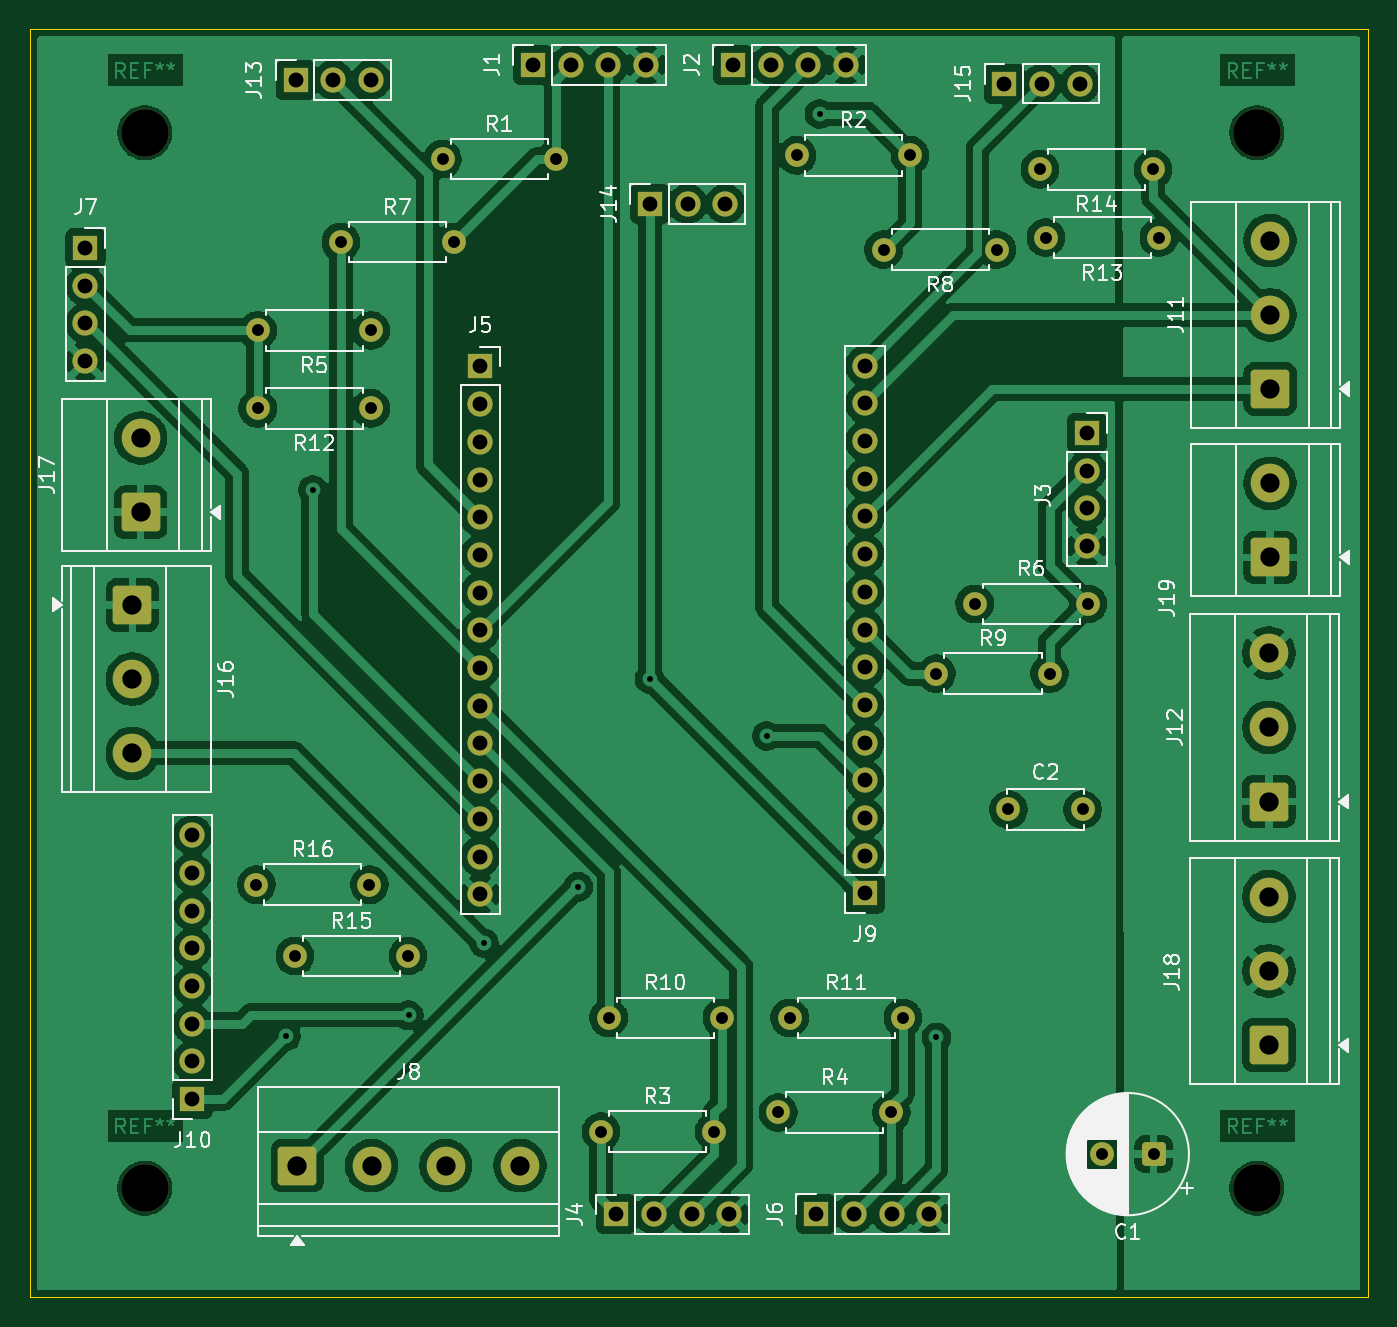
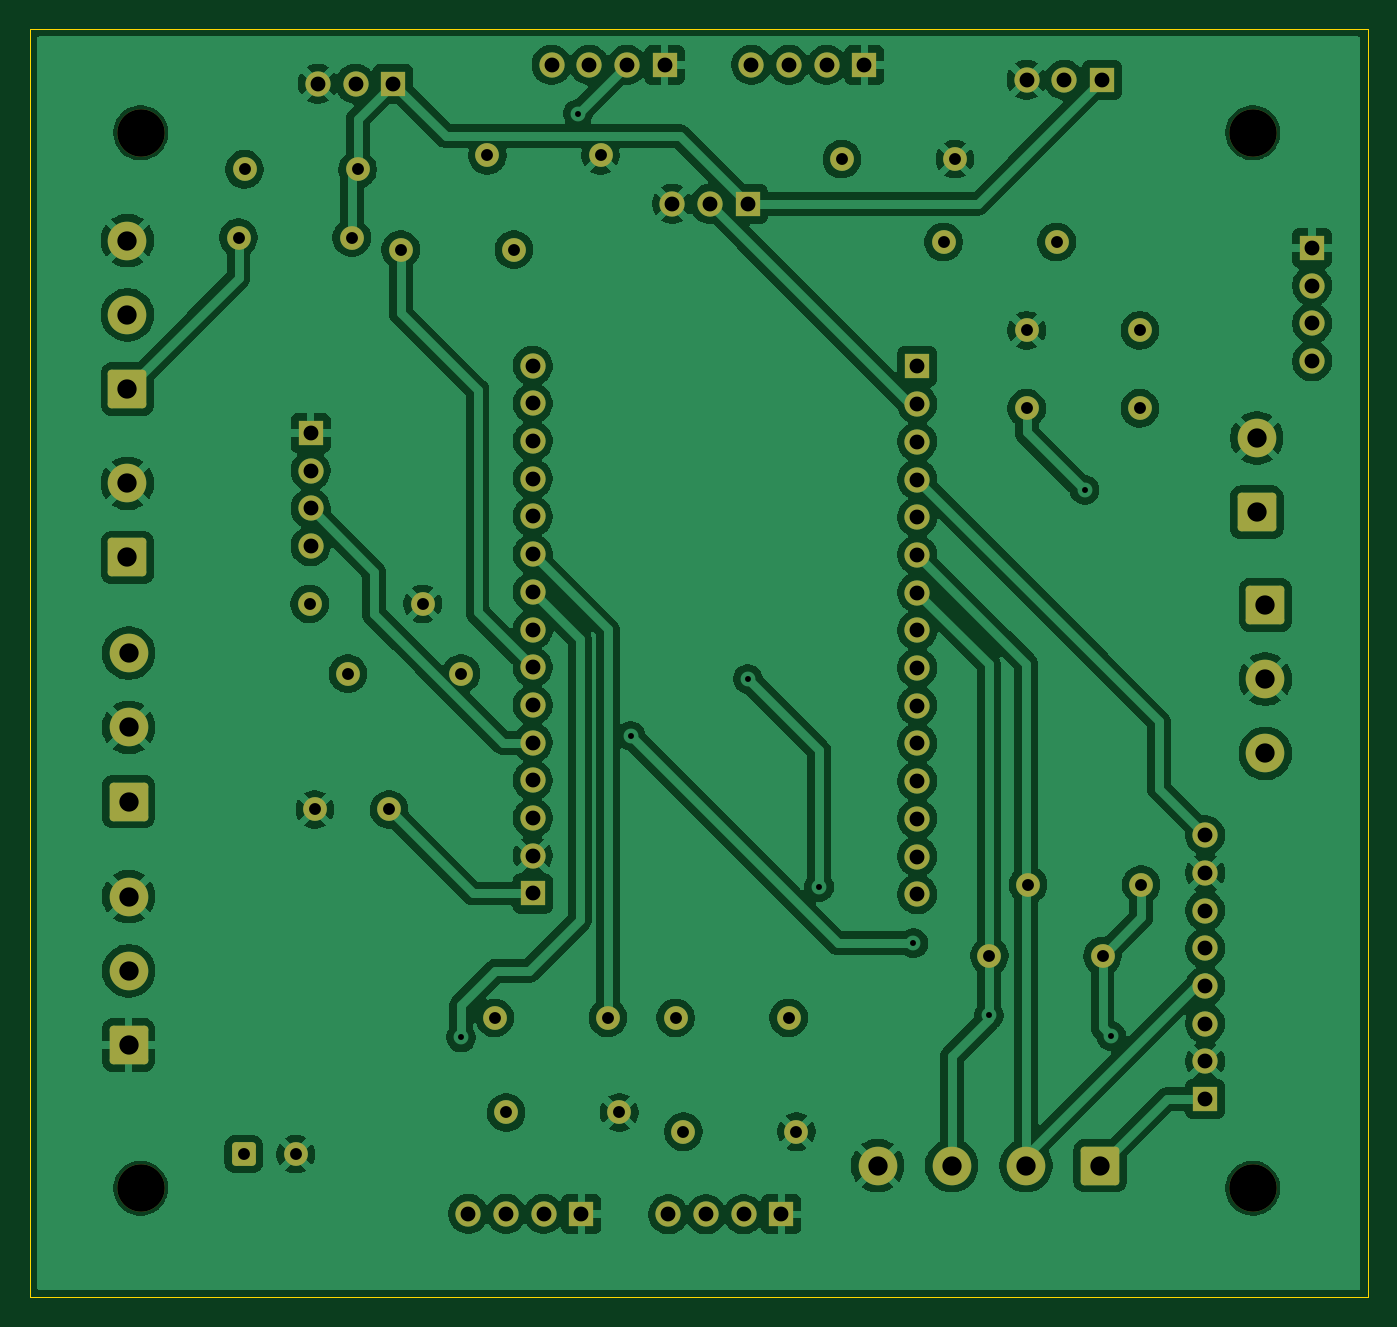
Circuit board: 11 layer files. Board 90.1 x 85.5 mm.
- bottom_copper: PCBsens-B_Cu.gbr (241545 bytes)
- bottom_mask: PCBsens-B_Mask.gbr (6203 bytes)
- paste: PCBsens-B_Paste.gbr (465 bytes)
- bottom_silk: PCBsens-B_Silkscreen.gbr (466 bytes)
- outline: PCBsens-Edge_Cuts.gbr (630 bytes)
- top_copper: PCBsens-F_Cu.gbr (222513 bytes)
- top_mask: PCBsens-F_Mask.gbr (6203 bytes)
- paste: PCBsens-F_Paste.gbr (465 bytes)
- top_silk: PCBsens-F_Silkscreen.gbr (69796 bytes)
- drill: PCBsens-NPTH.drl (412 bytes)
- drill: PCBsens-PTH.drl (2900 bytes)

=== bottom_copper: PCBsens-B_Cu.gbr (241545 bytes, source omitted) ===
=== bottom_mask: PCBsens-B_Mask.gbr (6203 bytes, source omitted) ===
=== paste: PCBsens-B_Paste.gbr ===
%TF.GenerationSoftware,KiCad,Pcbnew,9.0.6*%
%TF.CreationDate,2026-03-31T20:38:48+02:00*%
%TF.ProjectId,PCBsens,50434273-656e-4732-9e6b-696361645f70,rev?*%
%TF.SameCoordinates,Original*%
%TF.FileFunction,Paste,Bot*%
%TF.FilePolarity,Positive*%
%FSLAX46Y46*%
G04 Gerber Fmt 4.6, Leading zero omitted, Abs format (unit mm)*
G04 Created by KiCad (PCBNEW 9.0.6) date 2026-03-31 20:38:48*
%MOMM*%
%LPD*%
G01*
G04 APERTURE LIST*
G04 APERTURE END LIST*
M02*

=== bottom_silk: PCBsens-B_Silkscreen.gbr ===
%TF.GenerationSoftware,KiCad,Pcbnew,9.0.6*%
%TF.CreationDate,2026-03-31T20:38:48+02:00*%
%TF.ProjectId,PCBsens,50434273-656e-4732-9e6b-696361645f70,rev?*%
%TF.SameCoordinates,Original*%
%TF.FileFunction,Legend,Bot*%
%TF.FilePolarity,Positive*%
%FSLAX46Y46*%
G04 Gerber Fmt 4.6, Leading zero omitted, Abs format (unit mm)*
G04 Created by KiCad (PCBNEW 9.0.6) date 2026-03-31 20:38:48*
%MOMM*%
%LPD*%
G01*
G04 APERTURE LIST*
G04 APERTURE END LIST*
M02*

=== outline: PCBsens-Edge_Cuts.gbr ===
%TF.GenerationSoftware,KiCad,Pcbnew,9.0.6*%
%TF.CreationDate,2026-03-31T20:38:48+02:00*%
%TF.ProjectId,PCBsens,50434273-656e-4732-9e6b-696361645f70,rev?*%
%TF.SameCoordinates,Original*%
%TF.FileFunction,Profile,NP*%
%FSLAX46Y46*%
G04 Gerber Fmt 4.6, Leading zero omitted, Abs format (unit mm)*
G04 Created by KiCad (PCBNEW 9.0.6) date 2026-03-31 20:38:48*
%MOMM*%
%LPD*%
G01*
G04 APERTURE LIST*
%TA.AperFunction,Profile*%
%ADD10C,0.050000*%
%TD*%
G04 APERTURE END LIST*
D10*
X120523000Y-67945000D02*
X210665000Y-67945000D01*
X210665000Y-153406000D01*
X120523000Y-153406000D01*
X120523000Y-67945000D01*
M02*

=== top_copper: PCBsens-F_Cu.gbr (222513 bytes, source omitted) ===
=== top_mask: PCBsens-F_Mask.gbr ===
%TF.GenerationSoftware,KiCad,Pcbnew,9.0.6*%
%TF.CreationDate,2026-03-31T20:38:48+02:00*%
%TF.ProjectId,PCBsens,50434273-656e-4732-9e6b-696361645f70,rev?*%
%TF.SameCoordinates,Original*%
%TF.FileFunction,Soldermask,Top*%
%TF.FilePolarity,Negative*%
%FSLAX46Y46*%
G04 Gerber Fmt 4.6, Leading zero omitted, Abs format (unit mm)*
G04 Created by KiCad (PCBNEW 9.0.6) date 2026-03-31 20:38:48*
%MOMM*%
%LPD*%
G01*
G04 APERTURE LIST*
G04 Aperture macros list*
%AMRoundRect*
0 Rectangle with rounded corners*
0 $1 Rounding radius*
0 $2 $3 $4 $5 $6 $7 $8 $9 X,Y pos of 4 corners*
0 Add a 4 corners polygon primitive as box body*
4,1,4,$2,$3,$4,$5,$6,$7,$8,$9,$2,$3,0*
0 Add four circle primitives for the rounded corners*
1,1,$1+$1,$2,$3*
1,1,$1+$1,$4,$5*
1,1,$1+$1,$6,$7*
1,1,$1+$1,$8,$9*
0 Add four rect primitives between the rounded corners*
20,1,$1+$1,$2,$3,$4,$5,0*
20,1,$1+$1,$4,$5,$6,$7,0*
20,1,$1+$1,$6,$7,$8,$9,0*
20,1,$1+$1,$8,$9,$2,$3,0*%
G04 Aperture macros list end*
%ADD10R,1.700000X1.700000*%
%ADD11C,1.700000*%
%ADD12C,1.600000*%
%ADD13C,3.200000*%
%ADD14RoundRect,0.250000X1.050000X-1.050000X1.050000X1.050000X-1.050000X1.050000X-1.050000X-1.050000X0*%
%ADD15C,2.600000*%
%ADD16RoundRect,0.250000X-1.050000X1.050000X-1.050000X-1.050000X1.050000X-1.050000X1.050000X1.050000X0*%
%ADD17RoundRect,0.250000X0.550000X0.550000X-0.550000X0.550000X-0.550000X-0.550000X0.550000X-0.550000X0*%
%ADD18RoundRect,0.250000X-1.050000X-1.050000X1.050000X-1.050000X1.050000X1.050000X-1.050000X1.050000X0*%
G04 APERTURE END LIST*
D10*
%TO.C,J3*%
X191750000Y-95170000D03*
D11*
X191750000Y-97710000D03*
X191750000Y-100250000D03*
X191750000Y-102790000D03*
%TD*%
D12*
%TO.C,R16*%
X135790000Y-125600000D03*
X143410000Y-125600000D03*
%TD*%
%TO.C,R13*%
X196600000Y-82000000D03*
X188980000Y-82000000D03*
%TD*%
%TO.C,R12*%
X143500000Y-93500000D03*
X135880000Y-93500000D03*
%TD*%
%TO.C,C2*%
X186460000Y-120530000D03*
X191460000Y-120530000D03*
%TD*%
%TO.C,R6*%
X184190000Y-106680000D03*
X191810000Y-106680000D03*
%TD*%
%TO.C,R14*%
X196200000Y-77400000D03*
X188580000Y-77400000D03*
%TD*%
%TO.C,R11*%
X171724000Y-134570000D03*
X179344000Y-134570000D03*
%TD*%
D13*
%TO.C,REF\u002A\u002A*%
X128270000Y-146050000D03*
%TD*%
D14*
%TO.C,J12*%
X204000000Y-120000000D03*
D15*
X204000000Y-115000000D03*
X204000000Y-110000000D03*
%TD*%
D13*
%TO.C,REF\u002A\u002A*%
X203200000Y-74930000D03*
%TD*%
D12*
%TO.C,R15*%
X138390000Y-130400000D03*
X146010000Y-130400000D03*
%TD*%
D10*
%TO.C,J2*%
X167894000Y-70358000D03*
D11*
X170434000Y-70358000D03*
X172974000Y-70358000D03*
X175514000Y-70358000D03*
%TD*%
D14*
%TO.C,J19*%
X204089000Y-103552000D03*
D15*
X204089000Y-98552000D03*
%TD*%
D12*
%TO.C,R8*%
X185674000Y-82804000D03*
X178054000Y-82804000D03*
%TD*%
D10*
%TO.C,J7*%
X124275000Y-82700000D03*
D11*
X124275000Y-85240000D03*
X124275000Y-87780000D03*
X124275000Y-90320000D03*
%TD*%
D13*
%TO.C,REF\u002A\u002A*%
X203200000Y-146050000D03*
%TD*%
D10*
%TO.C,J13*%
X138430000Y-71374000D03*
D11*
X140970000Y-71374000D03*
X143510000Y-71374000D03*
%TD*%
D12*
%TO.C,R5*%
X143500000Y-88250000D03*
X135880000Y-88250000D03*
%TD*%
%TO.C,R1*%
X148336000Y-76708000D03*
X155956000Y-76708000D03*
%TD*%
%TO.C,R4*%
X170952000Y-140945000D03*
X178572000Y-140945000D03*
%TD*%
D10*
%TO.C,J4*%
X160030000Y-147803000D03*
D11*
X162570000Y-147803000D03*
X165110000Y-147803000D03*
X167650000Y-147803000D03*
%TD*%
D12*
%TO.C,R7*%
X141478000Y-82296000D03*
X149098000Y-82296000D03*
%TD*%
D14*
%TO.C,J18*%
X204000000Y-136400000D03*
D15*
X204000000Y-131400000D03*
X204000000Y-126400000D03*
%TD*%
D10*
%TO.C,J10*%
X131475000Y-140040000D03*
D11*
X131475000Y-137500000D03*
X131475000Y-134960000D03*
X131475000Y-132420000D03*
X131475000Y-129880000D03*
X131475000Y-127340000D03*
X131475000Y-124800000D03*
X131475000Y-122260000D03*
%TD*%
D13*
%TO.C,REF\u002A\u002A*%
X128270000Y-74930000D03*
%TD*%
D10*
%TO.C,J14*%
X162306000Y-79731000D03*
D11*
X164846000Y-79731000D03*
X167386000Y-79731000D03*
%TD*%
D12*
%TO.C,R10*%
X159532000Y-134570000D03*
X167152000Y-134570000D03*
%TD*%
D16*
%TO.C,J16*%
X127427500Y-106750000D03*
D15*
X127427500Y-111750000D03*
X127427500Y-116750000D03*
%TD*%
D10*
%TO.C,J5*%
X150876000Y-90678000D03*
D11*
X150876000Y-93218000D03*
X150876000Y-95758000D03*
X150876000Y-98298000D03*
X150876000Y-100838000D03*
X150876000Y-103378000D03*
X150876000Y-105918000D03*
X150876000Y-108458000D03*
X150876000Y-110998000D03*
X150876000Y-113538000D03*
X150876000Y-116078000D03*
X150876000Y-118618000D03*
X150876000Y-121158000D03*
X150876000Y-123698000D03*
X150876000Y-126238000D03*
%TD*%
D10*
%TO.C,J1*%
X154432000Y-70358000D03*
D11*
X156972000Y-70358000D03*
X159512000Y-70358000D03*
X162052000Y-70358000D03*
%TD*%
D10*
%TO.C,J15*%
X186182000Y-71628000D03*
D11*
X188722000Y-71628000D03*
X191262000Y-71628000D03*
%TD*%
D10*
%TO.C,J6*%
X173502000Y-147778000D03*
D11*
X176042000Y-147778000D03*
X178582000Y-147778000D03*
X181122000Y-147778000D03*
%TD*%
D17*
%TO.C,C1*%
X196250000Y-143750000D03*
D12*
X192750000Y-143750000D03*
%TD*%
%TO.C,R3*%
X159014000Y-142240000D03*
X166634000Y-142240000D03*
%TD*%
D18*
%TO.C,J8*%
X138550000Y-144526000D03*
D15*
X143550000Y-144526000D03*
X148550000Y-144526000D03*
X153550000Y-144526000D03*
%TD*%
D14*
%TO.C,J17*%
X128000000Y-100500000D03*
D15*
X128000000Y-95500000D03*
%TD*%
D10*
%TO.C,J9*%
X176784000Y-126188000D03*
D11*
X176784000Y-123648000D03*
X176784000Y-121108000D03*
X176784000Y-118568000D03*
X176784000Y-116028000D03*
X176784000Y-113488000D03*
X176784000Y-110948000D03*
X176784000Y-108408000D03*
X176784000Y-105868000D03*
X176784000Y-103328000D03*
X176784000Y-100788000D03*
X176784000Y-98248000D03*
X176784000Y-95708000D03*
X176784000Y-93168000D03*
X176784000Y-90628000D03*
%TD*%
D14*
%TO.C,J11*%
X204089000Y-92200000D03*
D15*
X204089000Y-87200000D03*
X204089000Y-82200000D03*
%TD*%
D12*
%TO.C,R9*%
X181610000Y-111379000D03*
X189230000Y-111379000D03*
%TD*%
%TO.C,R2*%
X172212000Y-76454000D03*
X179832000Y-76454000D03*
%TD*%
M02*

=== paste: PCBsens-F_Paste.gbr ===
%TF.GenerationSoftware,KiCad,Pcbnew,9.0.6*%
%TF.CreationDate,2026-03-31T20:38:48+02:00*%
%TF.ProjectId,PCBsens,50434273-656e-4732-9e6b-696361645f70,rev?*%
%TF.SameCoordinates,Original*%
%TF.FileFunction,Paste,Top*%
%TF.FilePolarity,Positive*%
%FSLAX46Y46*%
G04 Gerber Fmt 4.6, Leading zero omitted, Abs format (unit mm)*
G04 Created by KiCad (PCBNEW 9.0.6) date 2026-03-31 20:38:48*
%MOMM*%
%LPD*%
G01*
G04 APERTURE LIST*
G04 APERTURE END LIST*
M02*

=== top_silk: PCBsens-F_Silkscreen.gbr (69796 bytes, source omitted) ===
=== drill: PCBsens-NPTH.drl ===
M48
; DRILL file {KiCad 9.0.6} date 2026-03-31T20:38:50+0200
; FORMAT={-:-/ absolute / metric / decimal}
; #@! TF.CreationDate,2026-03-31T20:38:50+02:00
; #@! TF.GenerationSoftware,Kicad,Pcbnew,9.0.6
; #@! TF.FileFunction,NonPlated,1,2,NPTH
FMAT,2
METRIC
; #@! TA.AperFunction,NonPlated,NPTH,ComponentDrill
T1C3.200
%
G90
G05
T1
X128.27Y-74.93
X128.27Y-146.05
X203.2Y-74.93
X203.2Y-146.05
M30

=== drill: PCBsens-PTH.drl ===
M48
; DRILL file {KiCad 9.0.6} date 2026-03-31T20:38:50+0200
; FORMAT={-:-/ absolute / metric / decimal}
; #@! TF.CreationDate,2026-03-31T20:38:50+02:00
; #@! TF.GenerationSoftware,Kicad,Pcbnew,9.0.6
; #@! TF.FileFunction,Plated,1,2,PTH
FMAT,2
METRIC
; #@! TA.AperFunction,Plated,PTH,ViaDrill
T1C0.400
; #@! TA.AperFunction,Plated,PTH,ComponentDrill
T2C0.800
; #@! TA.AperFunction,Plated,PTH,ComponentDrill
T3C1.000
; #@! TA.AperFunction,Plated,PTH,ComponentDrill
T4C1.300
%
G90
G05
T1
X137.8Y-135.8
X139.6Y-99.0
X146.05Y-134.4
X151.13Y-129.54
X157.48Y-125.73
X162.281Y-111.735
X170.18Y-115.57
X173.736Y-73.66
X181.61Y-135.89
T2
X135.79Y-125.6
X135.88Y-88.25
X135.88Y-93.5
X138.39Y-130.4
X141.478Y-82.296
X143.41Y-125.6
X143.5Y-88.25
X143.5Y-93.5
X146.01Y-130.4
X148.336Y-76.708
X149.098Y-82.296
X155.956Y-76.708
X159.014Y-142.24
X159.532Y-134.57
X166.634Y-142.24
X167.152Y-134.57
X170.952Y-140.945
X171.724Y-134.57
X172.212Y-76.454
X178.054Y-82.804
X178.572Y-140.945
X179.344Y-134.57
X179.832Y-76.454
X181.61Y-111.379
X184.19Y-106.68
X185.674Y-82.804
X186.46Y-120.53
X188.58Y-77.4
X188.98Y-82.0
X189.23Y-111.379
X191.46Y-120.53
X191.81Y-106.68
X192.75Y-143.75
X196.2Y-77.4
X196.25Y-143.75
X196.6Y-82.0
T3
X124.275Y-82.7
X124.275Y-85.24
X124.275Y-87.78
X124.275Y-90.32
X131.475Y-122.26
X131.475Y-124.8
X131.475Y-127.34
X131.475Y-129.88
X131.475Y-132.42
X131.475Y-134.96
X131.475Y-137.5
X131.475Y-140.04
X138.43Y-71.374
X140.97Y-71.374
X143.51Y-71.374
X150.876Y-90.678
X150.876Y-93.218
X150.876Y-95.758
X150.876Y-98.298
X150.876Y-100.838
X150.876Y-103.378
X150.876Y-105.918
X150.876Y-108.458
X150.876Y-110.998
X150.876Y-113.538
X150.876Y-116.078
X150.876Y-118.618
X150.876Y-121.158
X150.876Y-123.698
X150.876Y-126.238
X154.432Y-70.358
X156.972Y-70.358
X159.512Y-70.358
X160.03Y-147.803
X162.052Y-70.358
X162.306Y-79.731
X162.57Y-147.803
X164.846Y-79.731
X165.11Y-147.803
X167.386Y-79.731
X167.65Y-147.803
X167.894Y-70.358
X170.434Y-70.358
X172.974Y-70.358
X173.502Y-147.778
X175.514Y-70.358
X176.042Y-147.778
X176.784Y-90.628
X176.784Y-93.168
X176.784Y-95.708
X176.784Y-98.248
X176.784Y-100.788
X176.784Y-103.328
X176.784Y-105.868
X176.784Y-108.408
X176.784Y-110.948
X176.784Y-113.488
X176.784Y-116.028
X176.784Y-118.568
X176.784Y-121.108
X176.784Y-123.648
X176.784Y-126.188
X178.582Y-147.778
X181.122Y-147.778
X186.182Y-71.628
X188.722Y-71.628
X191.262Y-71.628
X191.75Y-95.17
X191.75Y-97.71
X191.75Y-100.25
X191.75Y-102.79
T4
X127.427Y-106.75
X127.427Y-111.75
X127.427Y-116.75
X128.0Y-95.5
X128.0Y-100.5
X138.55Y-144.526
X143.55Y-144.526
X148.55Y-144.526
X153.55Y-144.526
X204.0Y-110.0
X204.0Y-115.0
X204.0Y-120.0
X204.0Y-126.4
X204.0Y-131.4
X204.0Y-136.4
X204.089Y-82.2
X204.089Y-87.2
X204.089Y-92.2
X204.089Y-98.552
X204.089Y-103.552
M30
